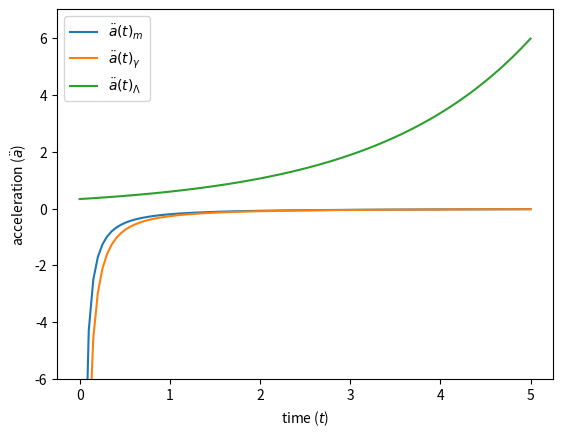

Here is the Python script that generated this plot:
import numpy as np
import matplotlib.pyplot as plt

rh0 = 1.
t = np.linspace(0,5,100)

a1= ( -rh0/6.)*(((3/4.)*rh0)**(-2/3.))
accele1 = a1*(t**(-4/3.))

a2 = (-rh0/3.)*((rh0*4/3.)**(-3/4))
accele2 = a2*(t**(-3/2.))

accele3 = rh0/3.*(np.exp(np.sqrt(rh0/3.)*t))

plt.plot(t,accele1, label=r'$\ddot{a}(t)_m$')
plt.plot(t,accele2, label=r'$\ddot{a}(t)_{\gamma}$')
plt.plot(t,accele3, label=r'$\ddot{a}(t)_{\Lambda}$')
plt.legend(loc="upper left")    
plt.xlabel(r'time ($t$)')
plt.ylabel(r'acceleration ($\ddot{a}$)')
#plt.grid()
#plt.title('acceleration as function of time')
axes = plt.gca()
axes.set_ylim([-6,7])
plt.show() 


